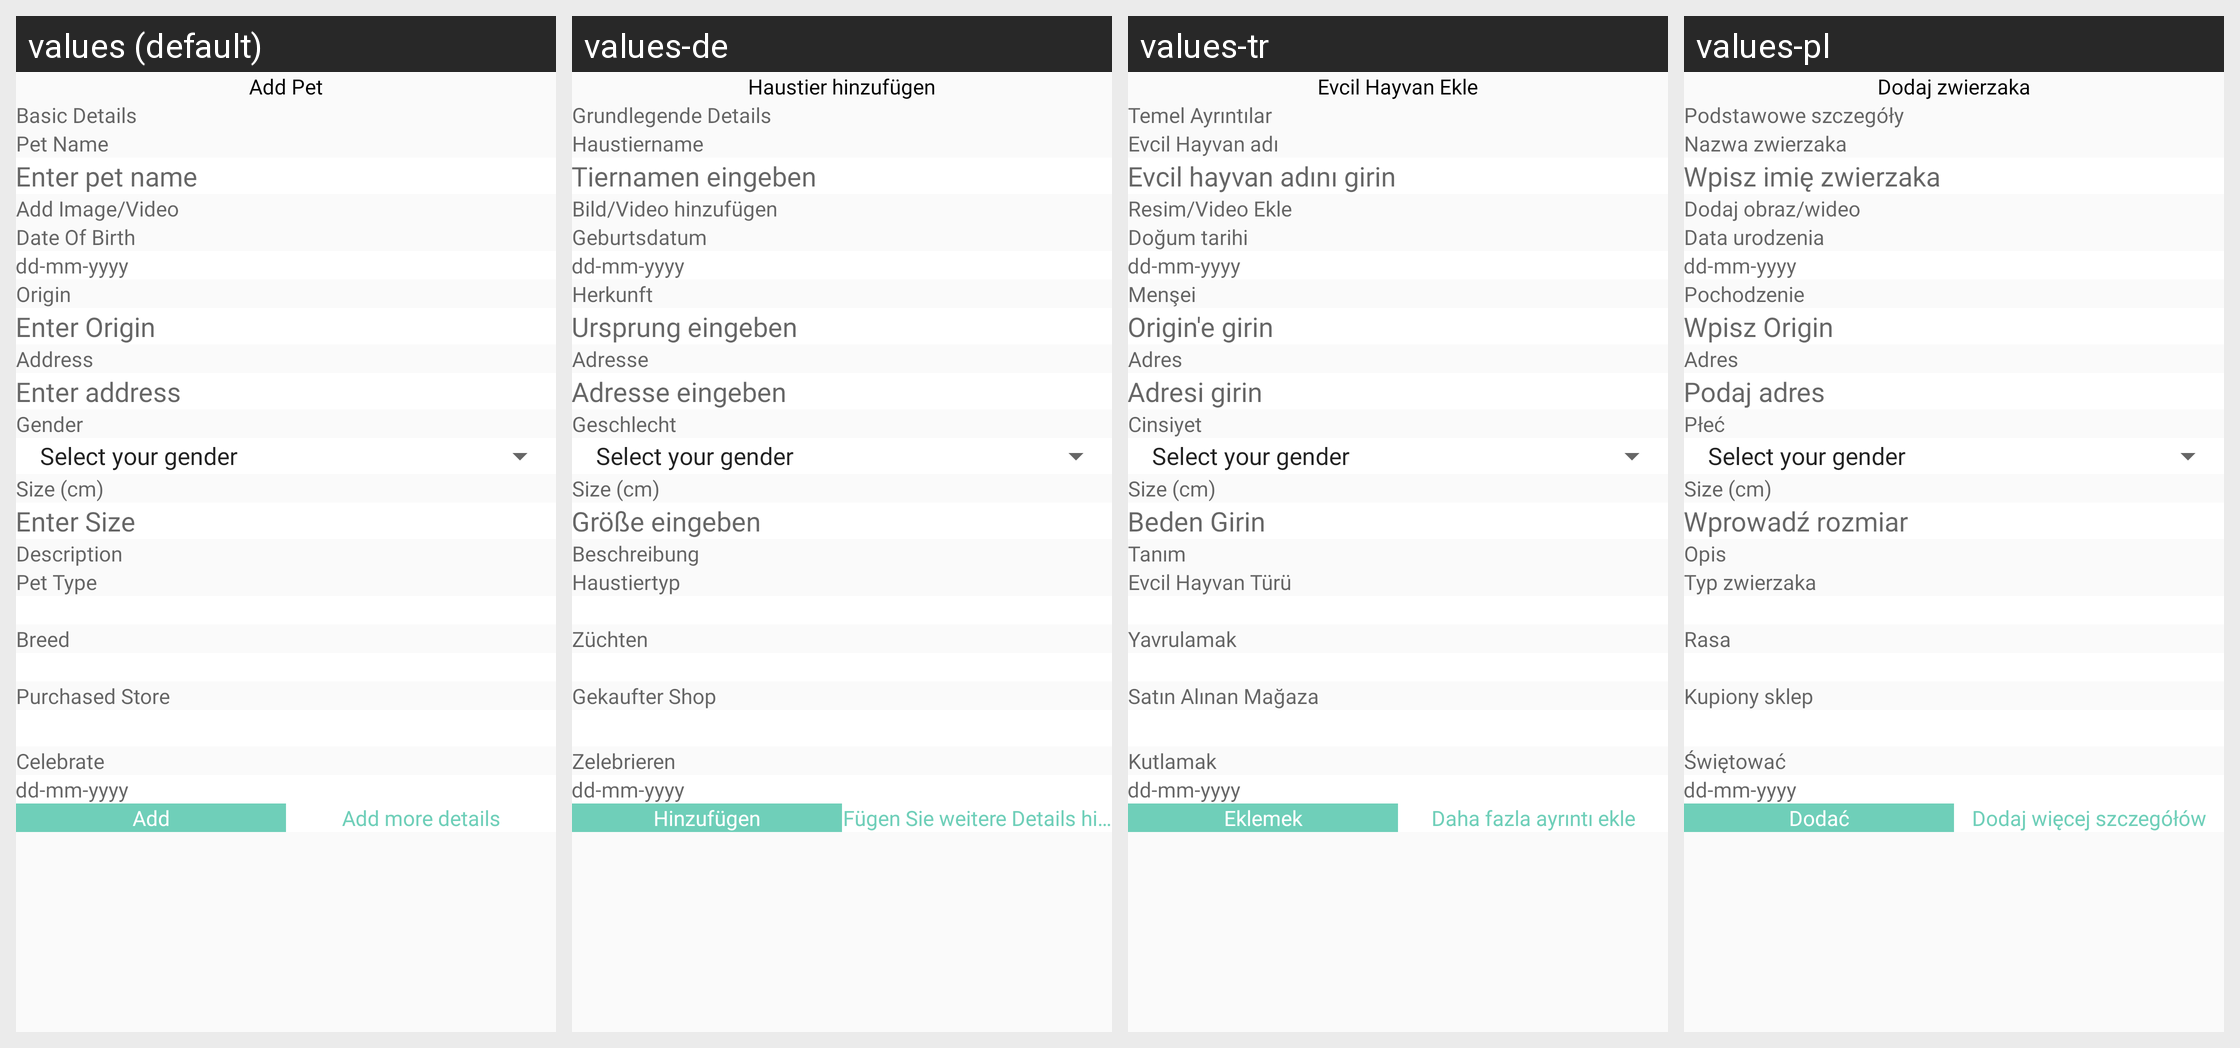

Here is an Android app screen in its default locale and in the app's own translations. Write out the translated-string differences for the strings that appear on this screen.
Android screen res/layout/activity_add_pet.xml rendered under 4 locales, left to right: values (default), values-de, values-tr, values-pl. Device: Nexus 5 (rendered at 1080×1920; each locale shown at half size, 540×960, under a caption strip naming it); theme Theme.CallisDairy.
Other locales in the repository, not shown: values-bn, values-enm, values-es, values-fr, values-hi, values-in, values-it, values-kn, values-nl, values-phi, values-pt, values-ro, values-ru, values-ta, values-vi, values-zh.
Strings drawn on this screen, with the default value and each locale's value (text and hints the layout hard-codes, and strings that could not be matched under every locale, appear in the picture but are not listed):

add_pet
  values: Add Pet
  values-de: Haustier hinzufügen
  values-tr: Evcil Hayvan Ekle
  values-pl: Dodaj zwierzaka

basic_details
  values: Basic Details
  values-de: Grundlegende Details
  values-tr: Temel Ayrıntılar
  values-pl: Podstawowe szczegóły

pet_name
  values: Pet Name
  values-de: Haustiername
  values-tr: Evcil Hayvan adı
  values-pl: Nazwa zwierzaka

enter_pet_name
  values: Enter pet name
  values-de: Tiernamen eingeben
  values-tr: Evcil hayvan adını girin
  values-pl: Wpisz imię zwierzaka

add_image_video
  values: Add Image/Video
  values-de: Bild/Video hinzufügen
  values-tr: Resim/Video Ekle
  values-pl: Dodaj obraz/wideo

date_of_birth
  values: Date Of Birth
  values-de: Geburtsdatum
  values-tr: Doğum tarihi
  values-pl: Data urodzenia

origin
  values: Origin
  values-de: Herkunft
  values-tr: Menşei
  values-pl: Pochodzenie

enter_origin
  values: Enter Origin
  values-de: Ursprung eingeben
  values-tr: Origin'e girin
  values-pl: Wpisz Origin

address
  values: Address
  values-de: Adresse
  values-tr: Adres
  values-pl: Adres

enter_address_new
  values: Enter address
  values-de: Adresse eingeben
  values-tr: Adresi girin
  values-pl: Podaj adres

gender
  values: Gender
  values-de: Geschlecht
  values-tr: Cinsiyet
  values-pl: Płeć

size_cm
  values: Size (cm)
  values-de: Size (cm)  [not translated; the default value is used]
  values-tr: Size (cm)  [not translated; the default value is used]
  values-pl: Size (cm)  [not translated; the default value is used]

enter_size
  values: Enter Size
  values-de: Größe eingeben
  values-tr: Beden Girin
  values-pl: Wprowadź rozmiar

description
  values: Description
  values-de: Beschreibung
  values-tr: Tanım
  values-pl: Opis

pet_type
  values: Pet Type
  values-de: Haustiertyp
  values-tr: Evcil Hayvan Türü
  values-pl: Typ zwierzaka

breed
  values: Breed
  values-de: Züchten
  values-tr: Yavrulamak
  values-pl: Rasa

purchased_store
  values: Purchased Store
  values-de: Gekaufter Shop
  values-tr: Satın Alınan Mağaza
  values-pl: Kupiony sklep

celebrate
  values: Celebrate
  values-de: Zelebrieren
  values-tr: Kutlamak
  values-pl: Świętować

add
  values: Add
  values-de: Hinzufügen
  values-tr: Eklemek
  values-pl: Dodać

add_more_details
  values: Add more details
  values-de: Fügen Sie weitere Details hinzu
  values-tr: Daha fazla ayrıntı ekle
  values-pl: Dodaj więcej szczegółów
